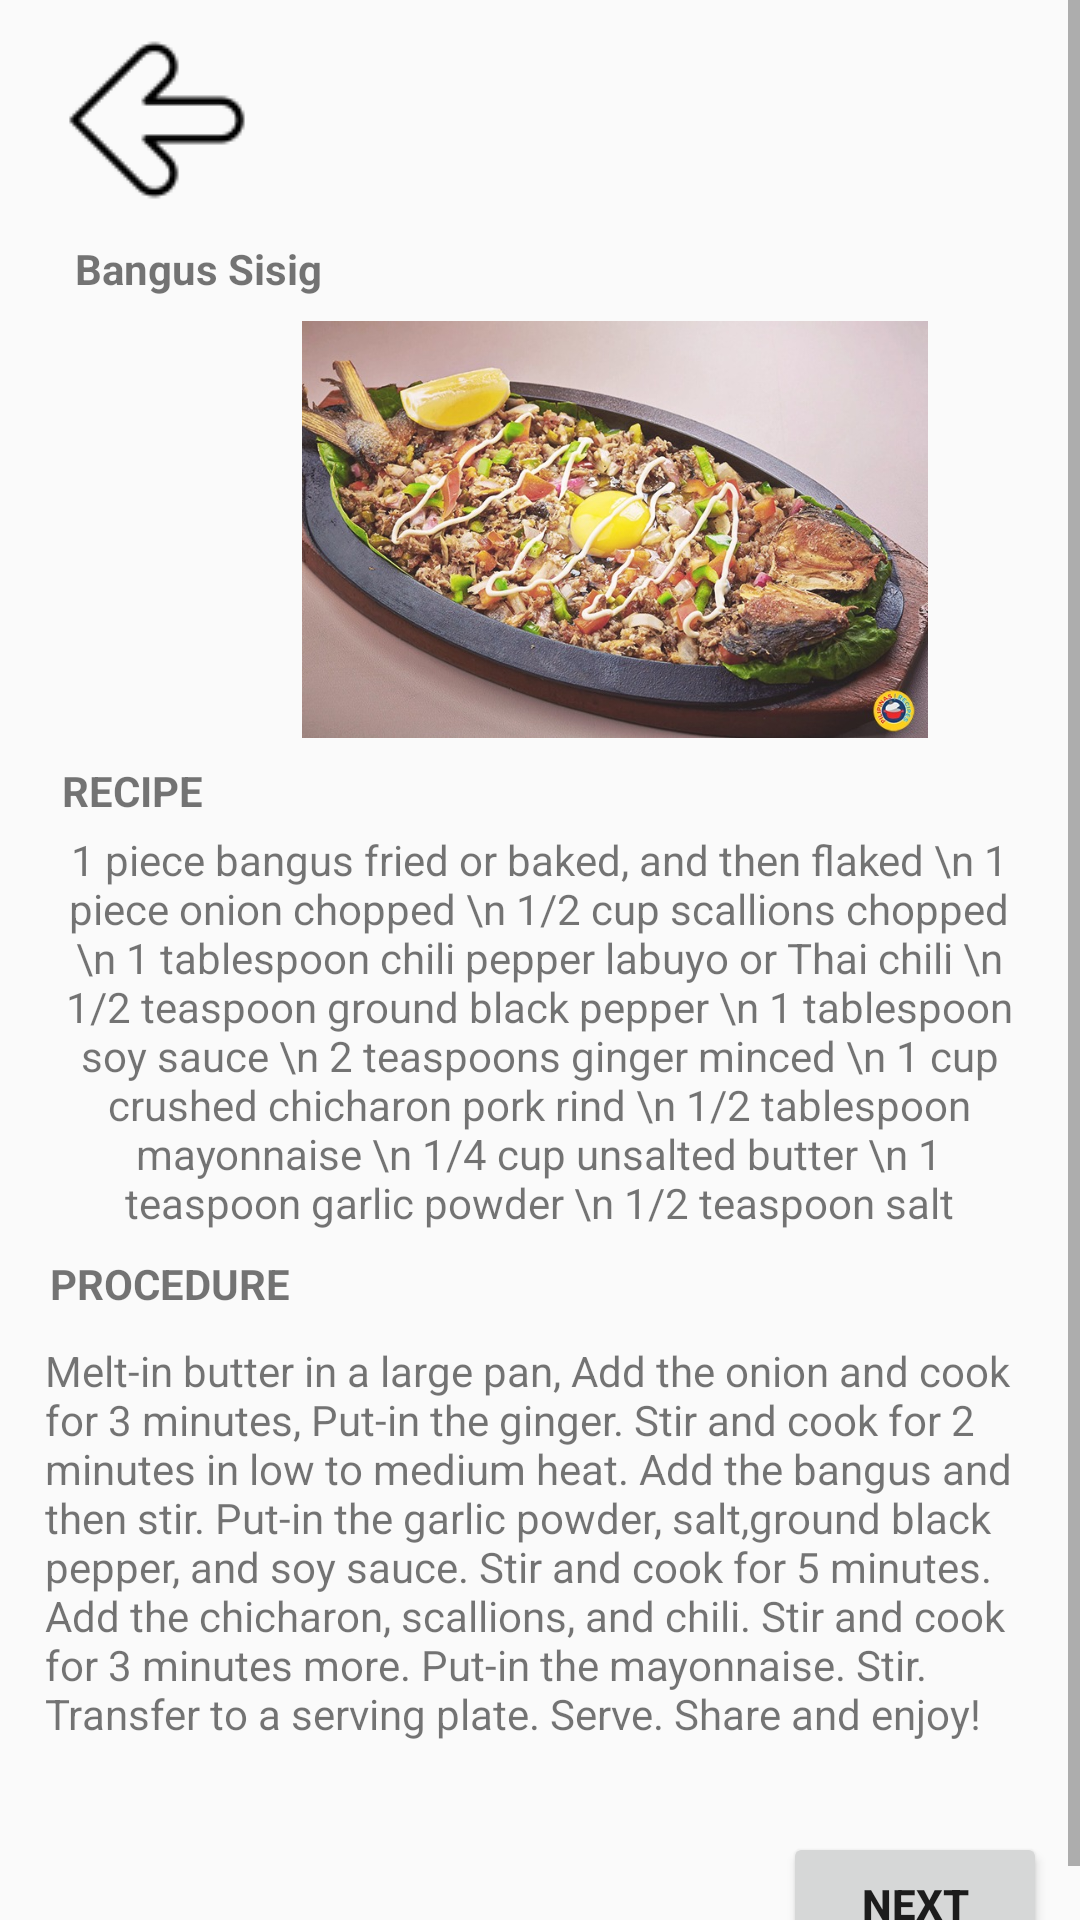

Here is an Android app screen rendered from its layout file. Give the layout XML and the strings, colors and styles it references.
<!-- AndroidManifest.xml: application theme Theme.TasteTheBest -->
<!-- res/layout/activity_bangus_sisig.xml -->
<?xml version="1.0" encoding="utf-8"?>
<ScrollView xmlns:android="http://schemas.android.com/apk/res/android"
    xmlns:app="http://schemas.android.com/apk/res-auto"
    xmlns:tools="http://schemas.android.com/tools"
    android:layout_width="match_parent"
    android:layout_height="match_parent">

    <androidx.constraintlayout.widget.ConstraintLayout

        android:layout_width="match_parent"
        android:layout_height="wrap_content"

        tools:context=".BangusSisig">

        <ImageView
            android:id="@+id/backbtn"
            android:layout_width="wrap_content"
            android:layout_height="wrap_content"
            android:layout_marginTop="8dp"
            app:layout_constraintEnd_toEndOf="parent"
            app:layout_constraintHorizontal_bias="0.069"
            app:layout_constraintStart_toStartOf="parent"
            app:layout_constraintTop_toTopOf="parent"
            app:srcCompat="@drawable/back" />

        <TextView
            android:id="@+id/pakbet"
            android:layout_width="wrap_content"
            android:layout_height="wrap_content"
            android:layout_marginTop="8dp"
            android:gravity="center"
            android:text="Bangus Sisig"
            android:textStyle="bold"

            app:layout_constraintEnd_toEndOf="parent"
            app:layout_constraintHorizontal_bias="0.09"
            app:layout_constraintStart_toStartOf="parent"
            app:layout_constraintTop_toBottomOf="@+id/backbtn" />

        <ImageView
            android:id="@+id/pic"
            android:layout_width="250dp"
            android:layout_height="139dp"
            android:layout_marginStart="80dp"
            android:layout_marginTop="8dp"
            android:layout_marginEnd="81dp"
            app:layout_constraintBottom_toTopOf="@+id/recipe"
            app:layout_constraintEnd_toEndOf="parent"
            app:layout_constraintHorizontal_bias="0.0"
            app:layout_constraintStart_toStartOf="parent"
            app:layout_constraintTop_toBottomOf="@+id/pakbet"
            app:layout_constraintVertical_bias="0.0"
            app:srcCompat="@drawable/bangussisig" />

        <TextView
            android:id="@+id/recipe"
            android:layout_width="wrap_content"
            android:layout_height="wrap_content"
            android:layout_marginTop="8dp"
            android:gravity="center"
            android:text="RECIPE"
            android:textStyle="bold"
            app:layout_constraintEnd_toEndOf="parent"
            app:layout_constraintHorizontal_bias="0.066"
            app:layout_constraintStart_toStartOf="parent"
            app:layout_constraintTop_toBottomOf="@+id/pic" />

        <TextView
            android:id="@+id/textView2"
            android:layout_width="wrap_content"
            android:layout_height="wrap_content"
            android:layout_marginTop="4dp"
            android:width="330dp"
            android:gravity="center"
            android:text="1 piece bangus fried or baked, and then flaked
\n 1 piece onion chopped
\n 1/2 cup scallions chopped
\n 1 tablespoon chili pepper labuyo or Thai chili
\n 1/2 teaspoon ground black pepper
\n 1 tablespoon soy sauce
\n 2 teaspoons ginger minced
\n 1 cup crushed chicharon pork rind
\n 1/2 tablespoon mayonnaise
\n 1/4 cup unsalted butter
\n 1 teaspoon garlic powder
\n 1/2 teaspoon salt"
            app:layout_constraintEnd_toEndOf="parent"

            app:layout_constraintHorizontal_bias="0.493"
            app:layout_constraintStart_toStartOf="parent"
            app:layout_constraintTop_toBottomOf="@+id/recipe" />

        <TextView
            android:id="@+id/procedure"
            android:layout_width="wrap_content"
            android:layout_height="wrap_content"
            android:layout_marginTop="8dp"
            android:text="PROCEDURE"
            android:textStyle="bold"
            app:layout_constraintEnd_toEndOf="parent"
            app:layout_constraintHorizontal_bias="0.06"
            app:layout_constraintStart_toStartOf="parent"
            app:layout_constraintTop_toBottomOf="@+id/textView2" />

        <TextView
            android:id="@+id/textView3"
            android:layout_width="wrap_content"
            android:layout_height="wrap_content"
            android:layout_marginTop="10dp"
            android:width="330dp"
            android:text="Melt-in butter in a large pan,
Add the onion and cook for 3 minutes,
Put-in the ginger. Stir and cook for 2 minutes in low to medium heat.
Add the bangus and then stir.
Put-in the garlic powder, salt,ground black pepper, and soy sauce. Stir and cook for 5 minutes.
Add the chicharon, scallions, and chili. Stir and cook for 3 minutes more.
Put-in the mayonnaise. Stir.
Transfer to a serving plate. Serve.
Share and enjoy!"
            app:layout_constraintBottom_toBottomOf="parent"
            app:layout_constraintEnd_toEndOf="parent"
            app:layout_constraintStart_toStartOf="parent"
            app:layout_constraintTop_toBottomOf="@+id/procedure"
            app:layout_constraintVertical_bias="0.0" />

        <Button
            android:id="@+id/responsebtbn"
            android:layout_width="wrap_content"
            android:layout_height="wrap_content"
            android:layout_marginTop="30dp"
            android:layout_marginLeft="250dp"
            android:text="Next"
            android:textStyle="bold"
            app:layout_constraintEnd_toEndOf="parent"
            app:layout_constraintStart_toStartOf="parent"
            app:layout_constraintTop_toBottomOf="@+id/textView3" />


    </androidx.constraintlayout.widget.ConstraintLayout>

</ScrollView>
<!-- resources referenced by this layout -->
<resources>
  <!-- drawable back: png bitmap (drawable, 1130 bytes) -->
  <!-- drawable bangussisig: jpg bitmap (drawable, 149309 bytes) -->
  <style name="Theme.TasteTheBest" parent="Theme.AppCompat.Light.NoActionBar">
          
          <item name="colorPrimary">@color/purple_500</item>
          <item name="colorPrimaryVariant">@color/purple_700</item>
          <item name="colorOnPrimary">@color/white</item>
          
          <item name="colorSecondary">@color/teal_200</item>
          <item name="colorSecondaryVariant">@color/teal_700</item>
          <item name="colorOnSecondary">@color/black</item>
          
          <item name="android:statusBarColor" tools:targetApi="l">?attr/colorPrimaryVariant</item>
          
      </style>
  <!-- not gathered from this repository: default colours our renderer supplied (Android Studio template values) -->
  <color name="purple_500">#FF6200EE</color>
  <color name="purple_700">#FF3700B3</color>
  <color name="teal_200">#FF03DAC5</color>
  <color name="teal_700">#FF018786</color>
  <color name="black">#FF000000</color>
  <color name="white">#FFFFFFFF</color>
</resources>
